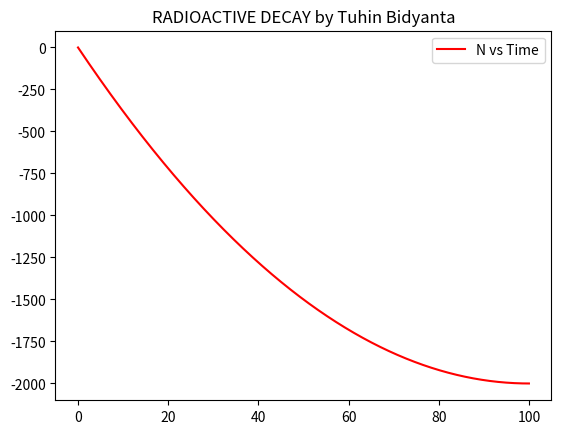

Here is the Python script that generated this plot:
import numpy as np
import matplotlib.pyplot as plt



n=100000
y=t=np.zeros(n+1)
N=np.linspace(10,0,n+1)
print(N)
lmd=4
def f(N,t):
     return -lmd*N
y=f(N,t)

dt=(100-0)/n
t[0]=0
y[0]=0

for i in range (n):
	y[i+1]=y[i]+dt*f(N[i],t[i])
	t[i+1]=t[i]+dt


plt.plot(t,y,color='red',label='N vs Time')
plt.title('RADIOACTIVE DECAY by Tuhin Bidyanta')
plt.legend()
plt.show()